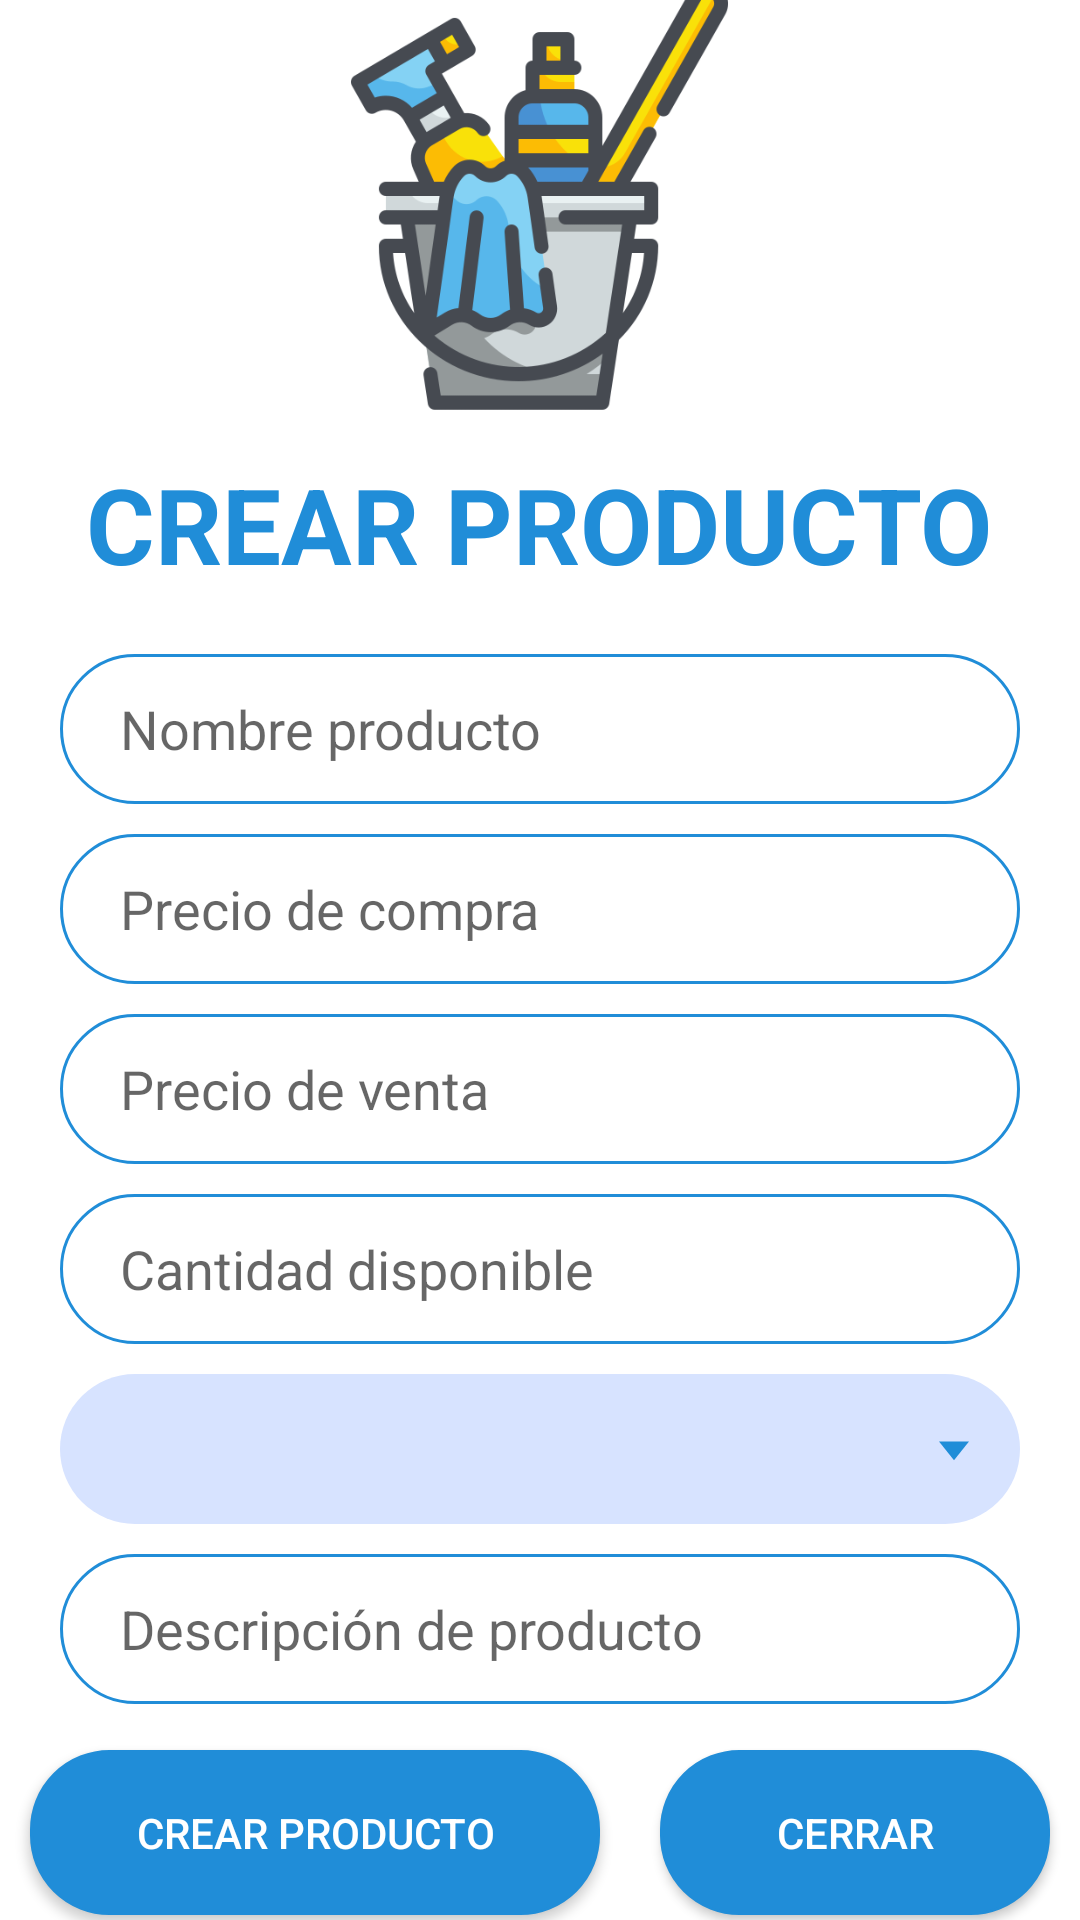

Reconstruct the res/layout file that produces this screen, plus the resources it refers to.
<!-- AndroidManifest.xml: application theme Theme.ApplicationAkami -->
<!-- res/layout/popup_producto_inventario_admin.xml -->
<?xml version="1.0" encoding="utf-8"?>
<LinearLayout xmlns:android="http://schemas.android.com/apk/res/android"
    xmlns:app="http://schemas.android.com/apk/res-auto"
    xmlns:tools="http://schemas.android.com/tools"
    android:layout_width="match_parent"
    android:layout_height="match_parent"
    android:orientation="vertical"
    android:background="#ffff"
    android:gravity="center">

    <ImageView
        android:layout_width="149dp"
        android:layout_height="152dp"
        android:layout_gravity="center"
        android:layout_marginTop="3dp"
        android:background="@drawable/productos_limpieza" />

    <TextView
        android:layout_width="wrap_content"
        android:layout_height="wrap_content"
        android:layout_gravity="center"
        android:text="CREAR PRODUCTO"
        android:textStyle="bold"
        android:textColor="#208dd8"
        android:layout_marginTop="10dp"
        android:textSize="35sp" />

    <EditText
        android:id="@+id/nombre_producto"
        android:layout_width="320dp"
        android:layout_height="50dp"
        android:layout_gravity="center"
        android:layout_marginTop="20dp"
        android:background="@drawable/sign"
        android:hint="Nombre producto"
        android:paddingLeft="20dp"
        android:textColor="#208dd8" />

    <EditText
        android:id="@+id/precio_compra"
        android:layout_width="320dp"
        android:layout_height="50dp"
        android:layout_gravity="center"
        android:layout_marginTop="10dp"
        android:background="@drawable/sign"
        android:hint="Precio de compra"
        android:inputType="number"
        android:paddingLeft="20dp"
        android:textColor="#208dd8" />
    <EditText
        android:id="@+id/precio_venta"
        android:layout_width="320dp"
        android:layout_height="50dp"
        android:layout_gravity="center"
        android:layout_marginTop="10dp"
        android:background="@drawable/sign"
        android:hint="Precio de venta"
        android:inputType="number"
        android:paddingLeft="20dp"
        android:textColor="#208dd8" />
    <EditText
        android:id="@+id/cantidad_producto"
        android:layout_width="320dp"
        android:layout_height="50dp"
        android:layout_gravity="center"
        android:layout_marginTop="10dp"
        android:background="@drawable/sign"
        android:hint="Cantidad disponible"
        android:inputType="number"
        android:paddingLeft="20dp"
        android:textColor="#208dd8" />
    <Spinner
        android:id="@+id/cat_producto"
        android:layout_width="320dp"
        android:layout_height="50dp"
        android:layout_marginTop="10dp"
        android:background="@drawable/spinner_custom"
        android:textColor="#208dd8"
        tools:ignore="SpeakableTextPresentCheck" />

    <EditText
        android:id="@+id/desc_producto"
        android:layout_width="320dp"
        android:layout_height="50dp"
        android:layout_gravity="center"
        android:layout_marginTop="10dp"
        android:background="@drawable/sign"
        android:hint="Descripción de producto"
        android:paddingLeft="20dp"
        android:textColor="#208dd8" />

    <LinearLayout
        android:layout_width="match_parent"
        android:layout_height="86dp"
        android:gravity="center"
        android:orientation="horizontal">

        <Button
            android:id="@+id/Guardarbtn"
            android:layout_width="190dp"
            android:layout_height="55dp"
            android:layout_gravity="center"
            android:layout_marginLeft="10dp"
            android:layout_marginRight="10dp"
            android:background="@drawable/button"
            android:text="Crear producto"
            android:textColor="#fff" />

        <Button
            android:id="@+id/Cerrarbtn"
            android:layout_width="161dp"
            android:layout_height="55dp"
            android:layout_gravity="center"
            android:layout_marginLeft="10dp"
            android:layout_marginRight="10dp"
            android:layout_weight="1"
            android:background="@drawable/button"
            android:text="Cerrar"
            android:textColor="#fff" />
    </LinearLayout>

</LinearLayout>
<!-- resources referenced by this layout -->
<resources>
  <!-- drawable button (drawable-v24) -->
  <shape xmlns:android="http://schemas.android.com/apk/res/android">
      <solid android:color="#208dd8" />
      <stroke android:width="1dp" android:color="#208dd8" />
      <padding android:left="10dp" android:top="10dp" android:right="10dp" android:bottom="10dp" />
      <corners android:radius="26dp" />
  </shape>
  <!-- drawable productos_limpieza: png bitmap (drawable, 41570 bytes) -->
  <!-- drawable sign (drawable-v24) -->
  <shape xmlns:android="http://schemas.android.com/apk/res/android"
      android:shape="rectangle">
  
      <stroke
          android:width="1sp"
          android:color="#208dd8"/>
      <padding
          android:bottom="10sp"
          android:left="10sp"
          android:right="10sp"
          android:top="10sp"/>
      <corners android:radius="26dp"/>
  </shape>
  <!-- drawable spinner_custom (drawable) -->
  <?xml version="1.0" encoding="utf-8"?>
  <selector xmlns:android="http://schemas.android.com/apk/res/android">
  
      <item>
          <layer-list>
              <item>
                  <shape android:shape="rectangle">
                      <solid android:color="#D7E3FF"/>
                      <padding android:left="10dp" android:top="10dp" android:right="10dp" android:bottom="10dp"/>
                      <corners android:radius="40dp"/>
                  </shape>
  
              </item>
              <item
                  android:drawable="@drawable/ic_baseline_arrow_drop_down_24"
                  android:gravity="end"/>
          </layer-list>
      </item>
  
  </selector>
  <style name="Theme.ApplicationAkami" parent="Theme.AppCompat.Light.NoActionBar">
          
          <item name="colorPrimary">@color/purple_500</item>
          <item name="colorPrimaryVariant">@color/morado_fuerte</item>
          <item name="colorOnPrimary">@color/white</item>
          
          <item name="colorSecondary">@color/teal_200</item>
          <item name="colorSecondaryVariant">@color/teal_700</item>
          <item name="colorOnSecondary">@color/black</item>
          
          <item name="android:statusBarColor" tools:targetApi="l">?attr/colorPrimaryVariant</item>
          
      </style>
  <!-- drawable ic_baseline_arrow_drop_down_24 (drawable) -->
  <vector android:height="24dp" android:tint="#208DD8"
      android:viewportHeight="24" android:viewportWidth="24"
      android:width="24dp" xmlns:android="http://schemas.android.com/apk/res/android">
      <path android:fillColor="@android:color/white" android:pathData="M7,10l5,5 5,-5z"/>
  </vector>
  <color name="purple_500">#FF6200EE</color>
  <color name="morado_fuerte">#208dd8</color>
  <color name="white">#FFFFFFFF</color>
  <color name="teal_200">#FF03DAC5</color>
  <color name="teal_700">#FF018786</color>
  <color name="black">#FF000000</color>
</resources>
